Run: headless pygame with SDL's dummy video driver; simulated clock (each Clock.tick advances the game by its frame time, no real sleeping); random seed 0; keys injected as events and as key.get_pressed() state; no mouse input.
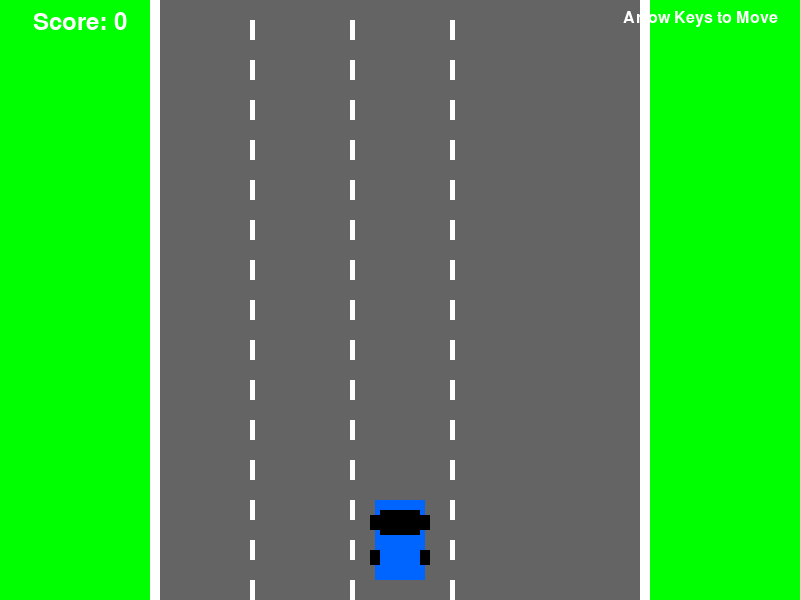
Frame 1 of 3 · flips 1–60 · no input
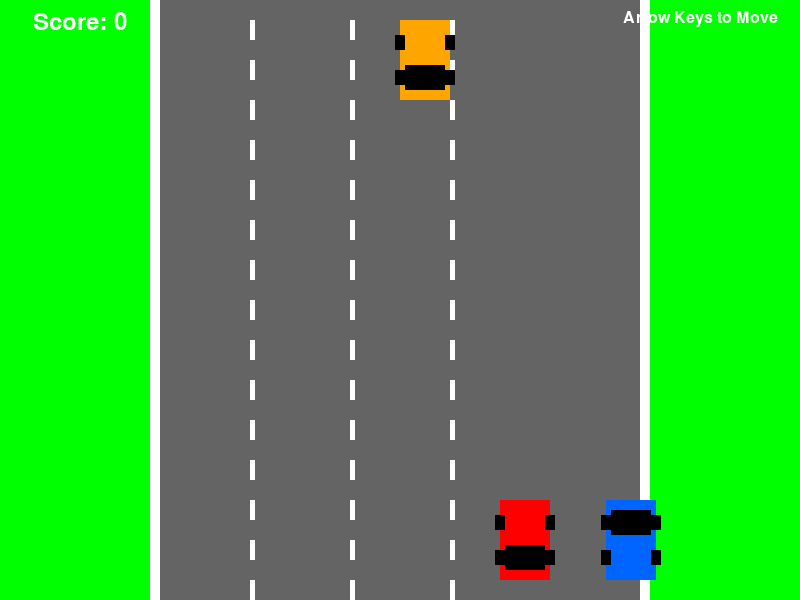
Frame 2 of 3 · flips 61–180 · tapped SPACE, RETURN · held RIGHT (→), D
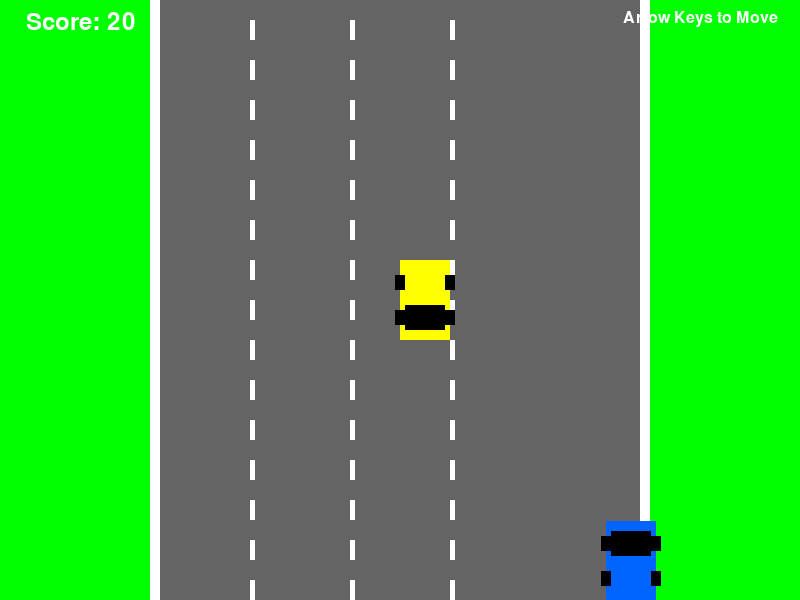
Frame 3 of 3 · flips 181–300 · held DOWN (↓), S

The pygame program that drew these frames:

import pygame
import random
import sys

# Initialize Pygame
pygame.init()

# Constants
WIDTH, HEIGHT = 800, 600
FPS = 60
WHITE = (255, 255, 255)
BLACK = (0, 0, 0)
RED = (255, 0, 0)
GREEN = (0, 255, 0)
BLUE = (0, 100, 255)
GRAY = (100, 100, 100)
YELLOW = (255, 255, 0)

# Create display
screen = pygame.display.set_mode((WIDTH, HEIGHT))
pygame.display.set_caption("Car Racing Game")
clock = pygame.time.Clock()

class Player:
    def __init__(self):
        self.width = 50
        self.height = 80
        self.x = WIDTH // 2 - self.width // 2
        self.y = HEIGHT - self.height - 20
        self.speed = 7
        self.score = 0
        
    def move(self, keys):
        if keys[pygame.K_LEFT] and self.x > 150:
            self.x -= self.speed
        if keys[pygame.K_RIGHT] and self.x < WIDTH - 150 - self.width:
            self.x += self.speed
        if keys[pygame.K_UP] and self.y > 0:
            self.y -= self.speed
        if keys[pygame.K_DOWN] and self.y < HEIGHT - self.height:
            self.y += self.speed
    
    def draw(self, surface):
        # Car body
        pygame.draw.rect(surface, BLUE, (self.x, self.y, self.width, self.height))
        # Car windows
        pygame.draw.rect(surface, BLACK, (self.x + 5, self.y + 10, self.width - 10, 25))
        # Car wheels
        pygame.draw.rect(surface, BLACK, (self.x - 5, self.y + 15, 10, 15))
        pygame.draw.rect(surface, BLACK, (self.x + self.width - 5, self.y + 15, 10, 15))
        pygame.draw.rect(surface, BLACK, (self.x - 5, self.y + 50, 10, 15))
        pygame.draw.rect(surface, BLACK, (self.x + self.width - 5, self.y + 50, 10, 15))

class ObstacleCar:
    def __init__(self):
        self.width = 50
        self.height = 80
        self.x = random.choice([200, 300, 400, 500])
        self.y = -100
        self.speed = random.randint(3, 6)
        self.color = random.choice([RED, GREEN, YELLOW, (255, 165, 0)])
        
    def move(self):
        self.y += self.speed
    
    def draw(self, surface):
        # Car body
        pygame.draw.rect(surface, self.color, (self.x, self.y, self.width, self.height))
        # Car windows
        pygame.draw.rect(surface, BLACK, (self.x + 5, self.y + 45, self.width - 10, 25))
        # Car wheels
        pygame.draw.rect(surface, BLACK, (self.x - 5, self.y + 15, 10, 15))
        pygame.draw.rect(surface, BLACK, (self.x + self.width - 5, self.y + 15, 10, 15))
        pygame.draw.rect(surface, BLACK, (self.x - 5, self.y + 50, 10, 15))
        pygame.draw.rect(surface, BLACK, (self.x + self.width - 5, self.y + 50, 10, 15))
    
    def is_off_screen(self):
        return self.y > HEIGHT

class Road:
    def __init__(self):
        self.y1 = 0
        self.y2 = -HEIGHT
        self.line_speed = 5
        
    def draw(self, surface):
        # Road background
        pygame.draw.rect(surface, GRAY, (150, 0, WIDTH - 300, HEIGHT))
        # Road edges
        pygame.draw.rect(surface, WHITE, (150, 0, 10, HEIGHT))
        pygame.draw.rect(surface, WHITE, (WIDTH - 160, 0, 10, HEIGHT))
        
        # Lane dividers
        for i in range(3):
            x = 250 + i * 100
            # Moving dashed lines
            for y in range(int(self.y1), HEIGHT, 40):
                pygame.draw.rect(surface, WHITE, (x, y, 5, 20))
    
    def update(self):
        self.y1 += self.line_speed
        if self.y1 >= 40:
            self.y1 = 0

def check_collision(player, obstacle):
    px, py = player.x, player.y
    ox, oy = obstacle.x, obstacle.y
    
    if (px < ox + obstacle.width and
        px + player.width > ox and
        py < oy + obstacle.height and
        py + player.height > oy):
        return True
    return False

def draw_text(surface, text, size, x, y, color=WHITE):
    font = pygame.font.Font(None, size)
    text_surface = font.render(text, True, color)
    text_rect = text_surface.get_rect()
    text_rect.midtop = (x, y)
    surface.blit(text_surface, text_rect)

def game_over_screen(score):
    screen.fill(BLACK)
    draw_text(screen, "GAME OVER!", 64, WIDTH // 2, HEIGHT // 4, RED)
    draw_text(screen, f"Final Score: {score}", 40, WIDTH // 2, HEIGHT // 2)
    draw_text(screen, "Press SPACE to Play Again", 30, WIDTH // 2, HEIGHT * 3 // 4)
    draw_text(screen, "Press ESC to Quit", 30, WIDTH // 2, HEIGHT * 3 // 4 + 40)
    pygame.display.flip()
    
    waiting = True
    while waiting:
        for event in pygame.event.get():
            if event.type == pygame.QUIT:
                return False
            if event.type == pygame.KEYDOWN:
                if event.key == pygame.K_SPACE:
                    return True
                if event.key == pygame.K_ESCAPE:
                    return False
    return False

def main():
    running = True
    
    while running:
        # Game variables
        player = Player()
        obstacles = []
        road = Road()
        game_active = True
        spawn_timer = 0
        difficulty = 80
        
        # Game loop
        while game_active:
            clock.tick(FPS)
            
            # Event handling
            for event in pygame.event.get():
                if event.type == pygame.QUIT:
                    pygame.quit()
                    sys.exit()
                if event.type == pygame.KEYDOWN:
                    if event.key == pygame.K_ESCAPE:
                        pygame.quit()
                        sys.exit()
            
            # Get keys
            keys = pygame.key.get_pressed()
            player.move(keys)
            
            # Spawn obstacles
            spawn_timer += 1
            if spawn_timer > difficulty:
                obstacles.append(ObstacleCar())
                spawn_timer = 0
                # Increase difficulty over time
                if difficulty > 30:
                    difficulty -= 0.5
            
            # Update obstacles
            for obstacle in obstacles[:]:
                obstacle.move()
                if obstacle.is_off_screen():
                    obstacles.remove(obstacle)
                    player.score += 10
                elif check_collision(player, obstacle):
                    game_active = False
            
            # Update road
            road.update()
            
            # Draw everything
            screen.fill(GREEN)
            road.draw(screen)
            player.draw(screen)
            for obstacle in obstacles:
                obstacle.draw(screen)
            
            # Draw score
            draw_text(screen, f"Score: {player.score}", 36, 80, 10)
            draw_text(screen, "Arrow Keys to Move", 24, WIDTH - 100, 10)
            
            pygame.display.flip()
        
        # Game over
        running = game_over_screen(player.score)
    
    pygame.quit()

if __name__ == "__main__":
    main()
